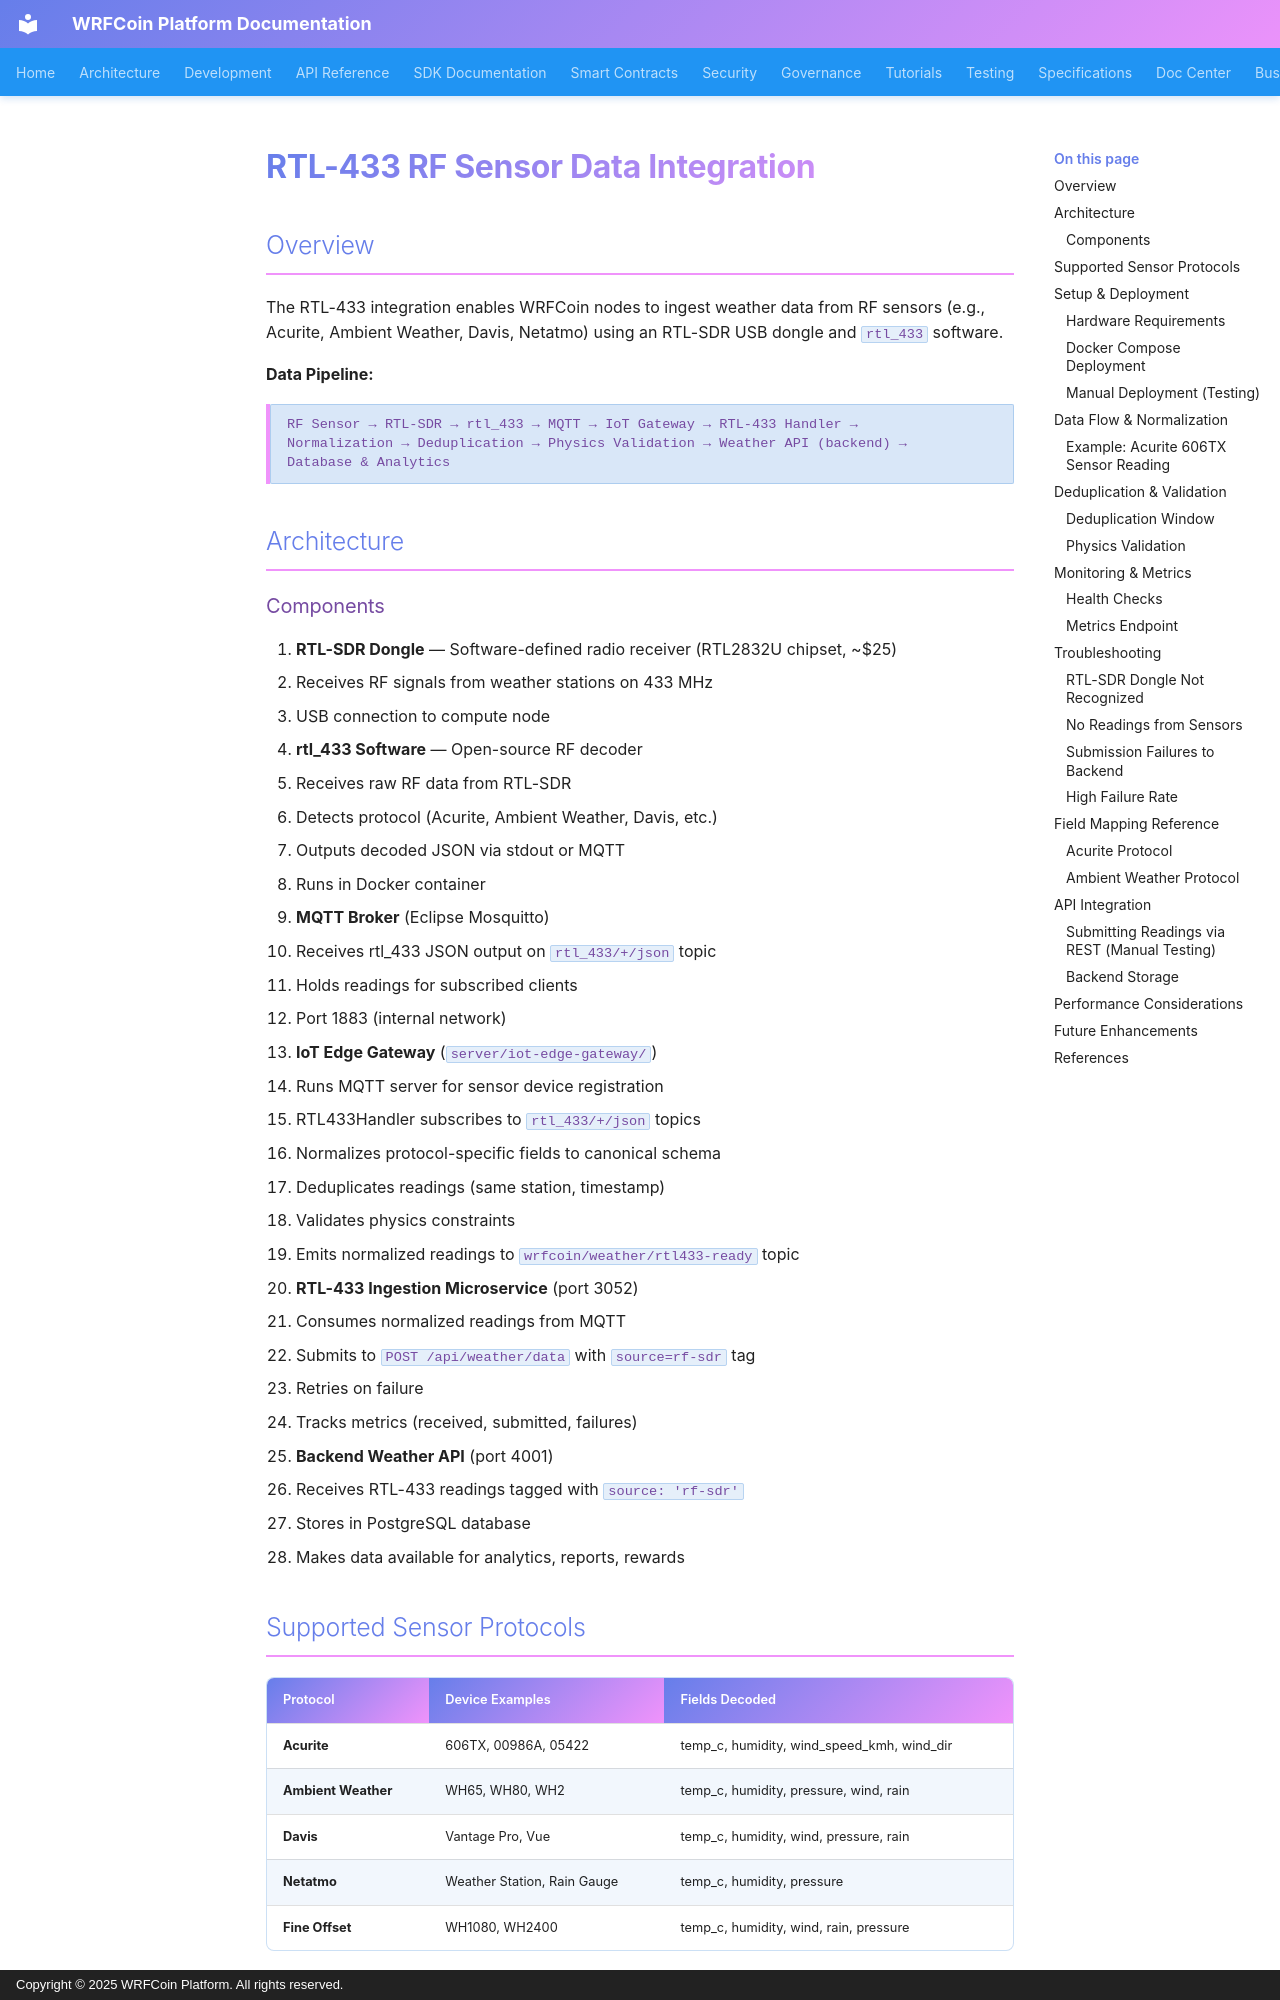

repository: wrfcoin/core4 · page: RTL433_INTEGRATION/index.html · generator: mkdocs · copyright: Copyright © 2025 WRFCoin Platform. All rights reserved.

# RTL-433 RF Sensor Data Integration

## Overview

The RTL-433 integration enables WRFCoin nodes to ingest weather data from RF sensors (e.g., Acurite, Ambient Weather, Davis, Netatmo) using an RTL-SDR USB dongle and `rtl_433` software.

**Data Pipeline:**
```
RF Sensor → RTL-SDR → rtl_433 → MQTT → IoT Gateway → RTL-433 Handler →
Normalization → Deduplication → Physics Validation → Weather API (backend) →
Database & Analytics
```

## Architecture

### Components

1. **RTL-SDR Dongle** — Software-defined radio receiver (RTL2832U chipset, ~$25)
   - Receives RF signals from weather stations on 433 MHz
   - USB connection to compute node

2. **rtl_433 Software** — Open-source RF decoder
   - Receives raw RF data from RTL-SDR
   - Detects protocol (Acurite, Ambient Weather, Davis, etc.)
   - Outputs decoded JSON via stdout or MQTT
   - Runs in Docker container

3. **MQTT Broker** (Eclipse Mosquitto)
   - Receives rtl_433 JSON output on `rtl_433/+/json` topic
   - Holds readings for subscribed clients
   - Port 1883 (internal network)

4. **IoT Edge Gateway** (`server/iot-edge-gateway/`)
   - Runs MQTT server for sensor device registration
   - RTL433Handler subscribes to `rtl_433/+/json` topics
   - Normalizes protocol-specific fields to canonical schema
   - Deduplicates readings (same station, timestamp)
   - Validates physics constraints
   - Emits normalized readings to `wrfcoin/weather/rtl433-ready` topic

5. **RTL-433 Ingestion Microservice** (port 3052)
   - Consumes normalized readings from MQTT
   - Submits to `POST /api/weather/data` with `source=rf-sdr` tag
   - Retries on failure
   - Tracks metrics (received, submitted, failures)

6. **Backend Weather API** (port 4001)
   - Receives RTL-433 readings tagged with `source: 'rf-sdr'`
   - Stores in PostgreSQL database
   - Makes data available for analytics, reports, rewards
